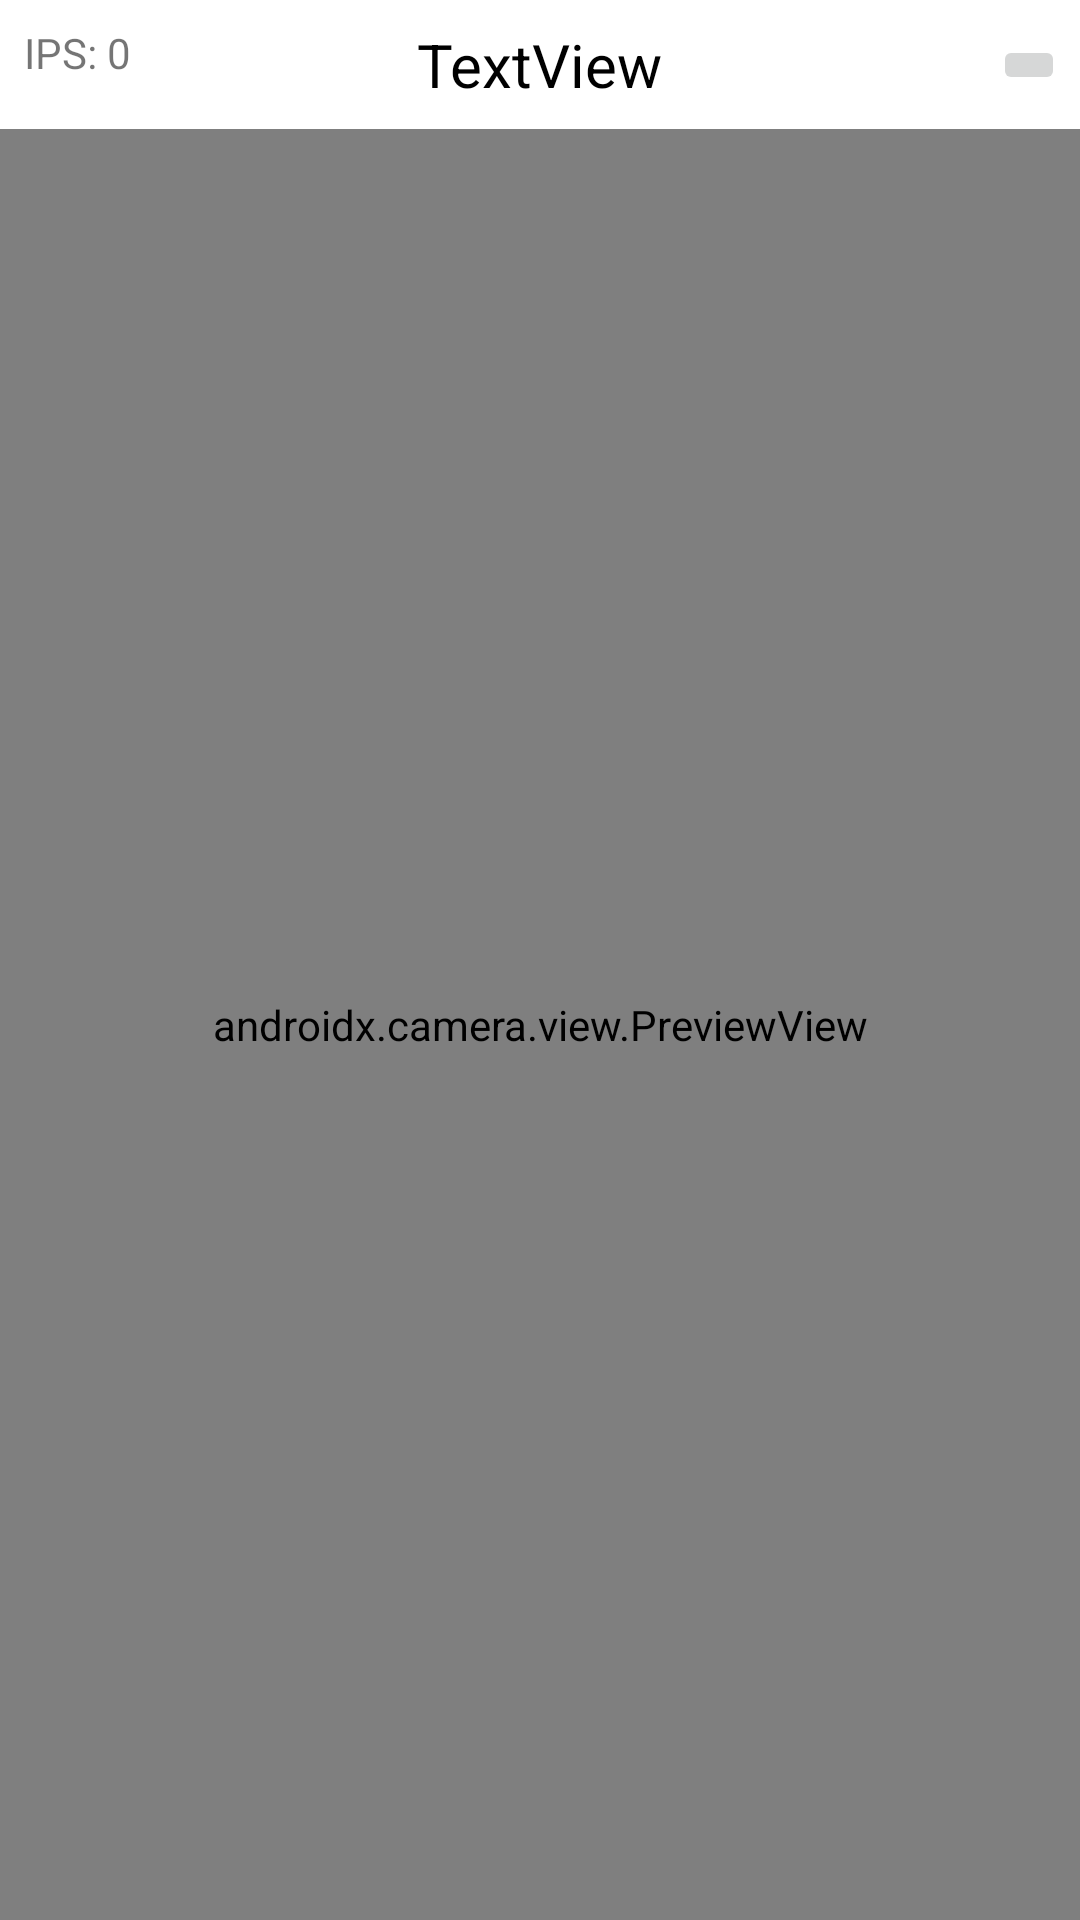

Android layout source for this screen:
<!-- AndroidManifest.xml: application theme Theme.BeagleDetector -->
<!-- res/layout/activity_main.xml -->
<?xml version="1.0" encoding="utf-8"?>
<androidx.constraintlayout.widget.ConstraintLayout xmlns:android="http://schemas.android.com/apk/res/android"
    xmlns:app="http://schemas.android.com/apk/res-auto"
    xmlns:tools="http://schemas.android.com/tools"
    android:layout_width="match_parent"
    android:layout_height="match_parent"
    tools:context=".MainActivity">

    <androidx.camera.view.PreviewView
        android:id="@+id/viewFinder"
        android:layout_width="match_parent"
        android:layout_height="0dp"
        android:layout_marginTop="8dp"
        app:layout_constraintBottom_toBottomOf="parent"
        app:layout_constraintTop_toBottomOf="@+id/textView"
        tools:layout_editor_absoluteX="-33dp">

    </androidx.camera.view.PreviewView>

    <TextView
        android:id="@+id/textView"
        android:layout_width="wrap_content"
        android:layout_height="wrap_content"
        android:layout_marginStart="8dp"
        android:layout_marginTop="8dp"
        android:layout_marginEnd="8dp"
        android:text="TextView"
        android:textSize="20dp"
        android:textColor="#000000"
        app:layout_constraintEnd_toEndOf="parent"
        app:layout_constraintStart_toStartOf="parent"
        app:layout_constraintTop_toTopOf="parent" />

    <ImageButton
        android:id="@+id/btn_settings"
        android:layout_width="wrap_content"
        android:layout_height="wrap_content"
        android:layout_marginTop="5dp"
        android:layout_marginEnd="5dp"
        android:layout_marginBottom="5dp"
        app:layout_constraintBottom_toTopOf="@+id/viewFinder"
        app:layout_constraintEnd_toEndOf="parent"
        app:layout_constraintTop_toTopOf="parent"
        app:srcCompat="@drawable/ic_baseline_settings_24" />

    <TextView
        android:id="@+id/textViewIPS"
        android:layout_width="wrap_content"
        android:layout_height="wrap_content"
        android:layout_marginStart="8dp"
        android:layout_marginTop="8dp"
        android:text="IPS: 0"
        app:layout_constraintStart_toStartOf="parent"
        app:layout_constraintTop_toTopOf="parent" />

</androidx.constraintlayout.widget.ConstraintLayout>
<!-- resources referenced by this layout -->
<resources>
  <style name="Theme.BeagleDetector" parent="Theme.MaterialComponents.DayNight.DarkActionBar">
          
          <item name="colorPrimary">@color/purple_500</item>
          <item name="colorPrimaryVariant">@color/purple_700</item>
          <item name="colorOnPrimary">@color/white</item>
          
          <item name="colorSecondary">@color/teal_200</item>
          <item name="colorSecondaryVariant">@color/teal_700</item>
          <item name="colorOnSecondary">@color/black</item>
          
          <item name="android:statusBarColor" tools:targetApi="l">?attr/colorPrimaryVariant</item>
          
      </style>
  <!-- not gathered from this repository: default colours our renderer supplied (Android Studio template values) -->
  <color name="purple_500">#FF6200EE</color>
  <color name="purple_700">#FF3700B3</color>
  <color name="teal_200">#FF03DAC5</color>
  <color name="teal_700">#FF018786</color>
  <color name="black">#FF000000</color>
  <color name="white">#FFFFFFFF</color>
</resources>
